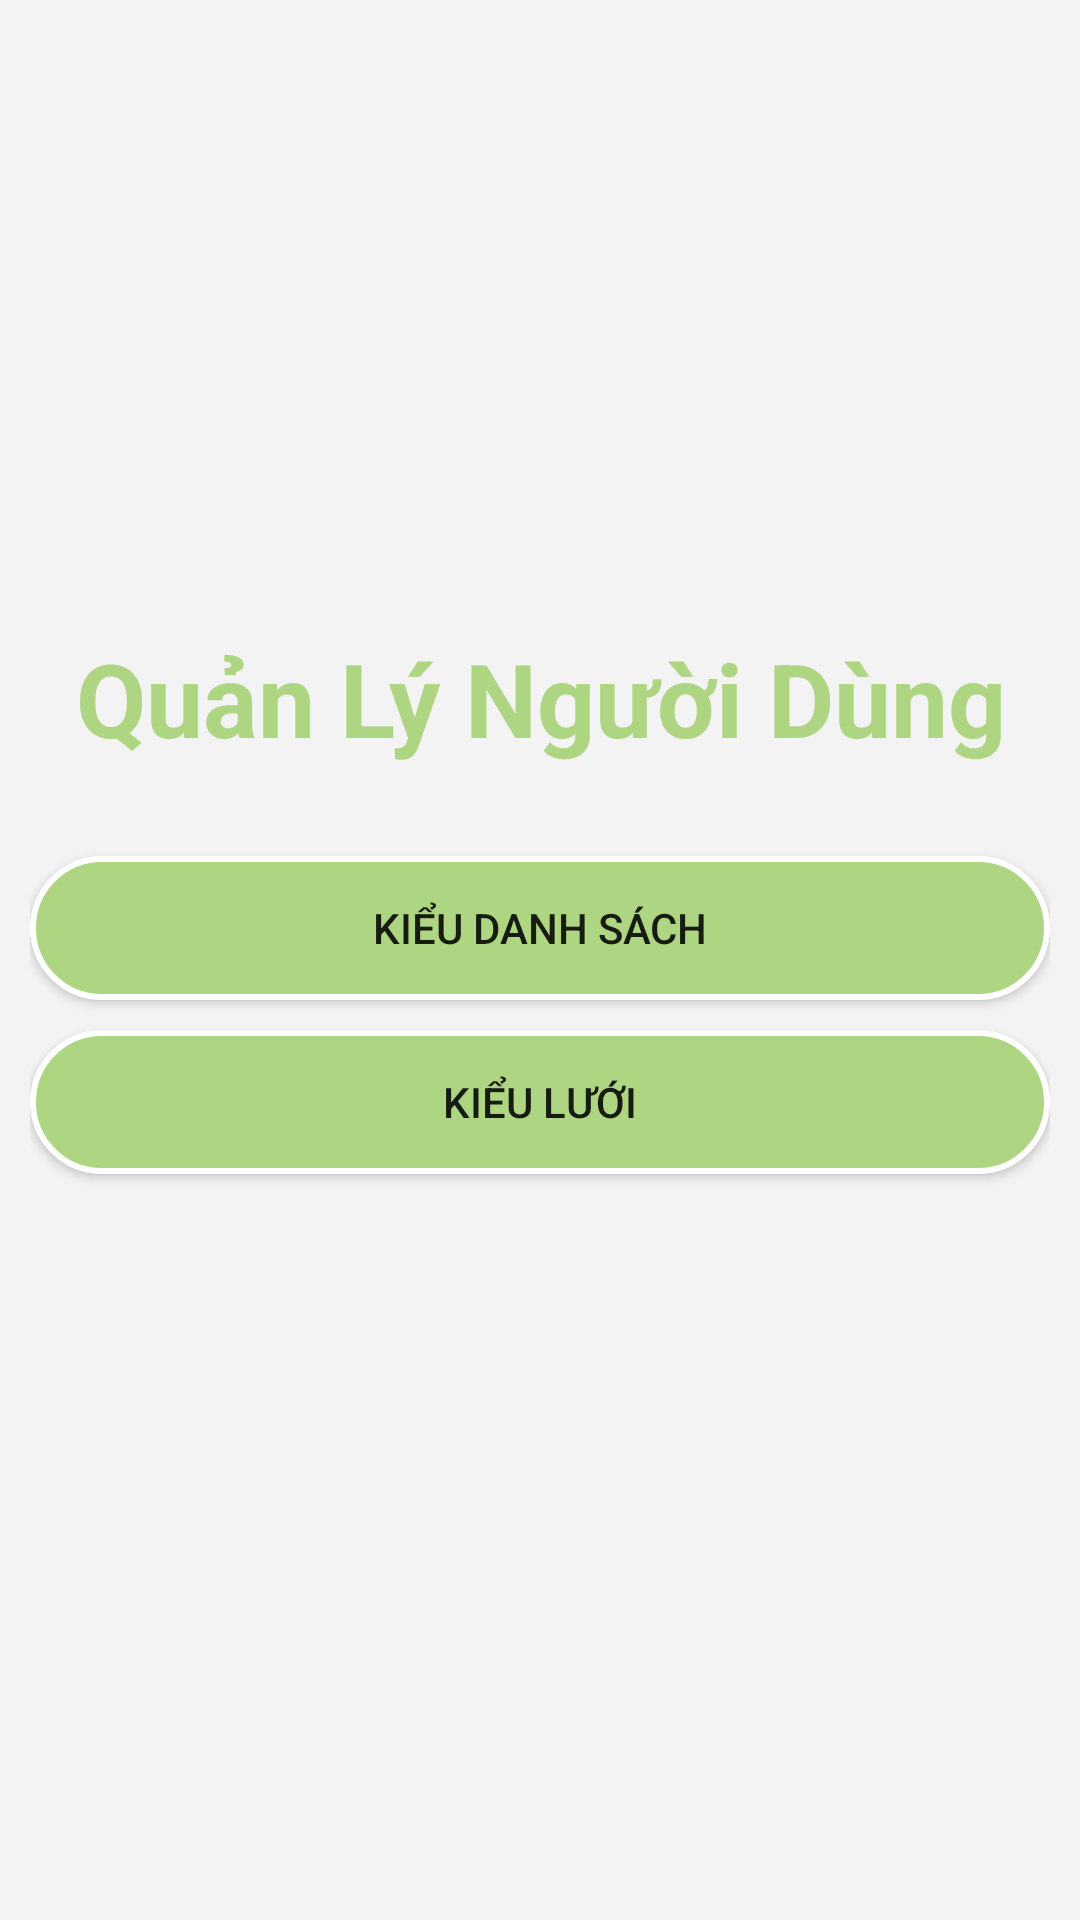

This screen was rendered from an Android layout file. Write that file and the resources it references.
<!-- AndroidManifest.xml: application theme Theme.AD2 -->
<!-- res/layout/activity_start.xml -->
<?xml version="1.0" encoding="utf-8"?>
<LinearLayout xmlns:android="http://schemas.android.com/apk/res/android"
    xmlns:app="http://schemas.android.com/apk/res-auto"
    xmlns:tools="http://schemas.android.com/tools"
    android:layout_width="match_parent"
    android:layout_height="match_parent"
    android:background="#F3F3F3"
    android:orientation="vertical"
    android:padding="10dp"
    tools:context=".StartActivity">

    <TextView
        android:id="@+id/textView2"
        android:layout_width="match_parent"
        android:layout_height="wrap_content"
        android:layout_marginTop="200dp"
        android:layout_marginBottom="30dp"
        android:text="Quản Lý Người Dùng"
        android:textAlignment="center"
        android:textColor="#aed581"
        android:textSize="34sp"
        android:textStyle="bold" />

    <Button
        android:id="@+id/btnKieu1"
        android:layout_width="match_parent"
        android:layout_height="wrap_content"
        android:layout_marginBottom="10dp"
        android:background="@drawable/custom_button"
        android:text="Kiểu Danh Sách"
        app:backgroundTint="@null" />

    <Button
        android:id="@+id/btnKieu2"
        android:layout_width="match_parent"
        android:layout_height="wrap_content"
        android:layout_marginBottom="10dp"
        android:background="@drawable/custom_button"
        android:text="Kiểu Lưới"
        app:backgroundTint="@null" />
</LinearLayout>
<!-- resources referenced by this layout -->
<resources>
  <!-- drawable custom_button (drawable) -->
  <?xml version="1.0" encoding="utf-8"?>
  <shape android:shape="rectangle"
      xmlns:android="http://schemas.android.com/apk/res/android">
      <corners android:radius="250dp" />
      <solid android:color="#aed581"/>
      <stroke android:width="2dp" android:color="#FFFF"/>
  </shape>
  <style name="Theme.AD2" parent="Theme.MaterialComponents.DayNight.NoActionBar">
          
          <item name="colorPrimary">@color/purple_500</item>
          <item name="colorPrimaryVariant">@color/purple_700</item>
          <item name="colorOnPrimary">@color/white</item>
          
          <item name="colorSecondary">@color/teal_200</item>
          <item name="colorSecondaryVariant">@color/teal_700</item>
          <item name="colorOnSecondary">@color/black</item>
          
          <item name="android:statusBarColor" tools:targetApi="l">#94af76</item>
          
      </style>
  <!-- not gathered from this repository: default colours our renderer supplied (Android Studio template values) -->
  <color name="purple_500">#FF6200EE</color>
  <color name="purple_700">#FF3700B3</color>
  <color name="teal_200">#FF03DAC5</color>
  <color name="teal_700">#FF018786</color>
  <color name="black">#FF000000</color>
  <color name="white">#FFFFFFFF</color>
</resources>
